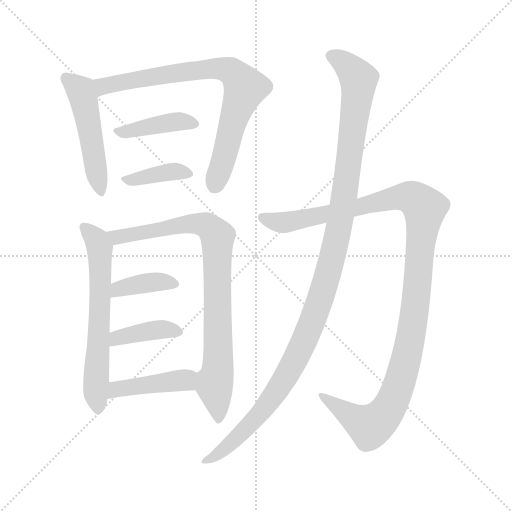
t = 0.00 s
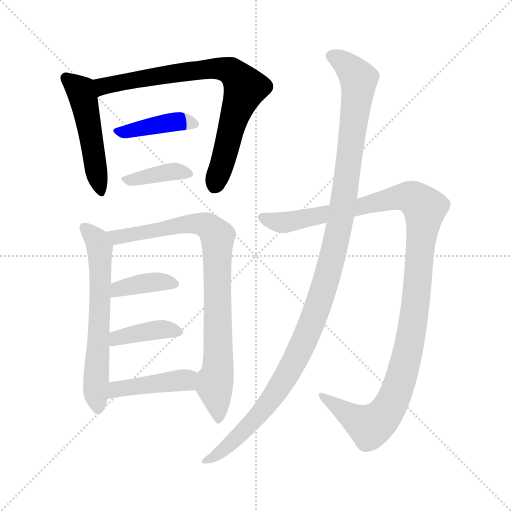
t = 1.71 s
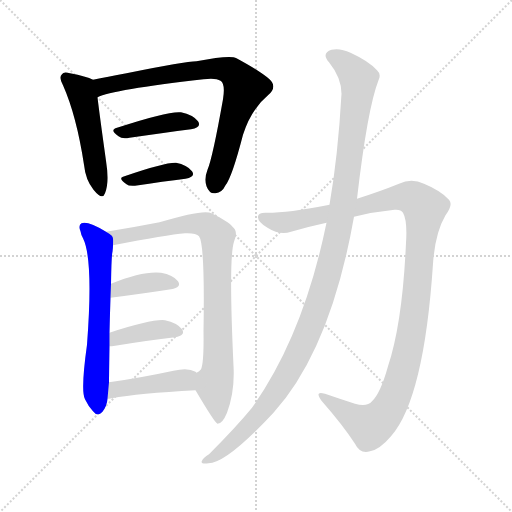
t = 3.41 s
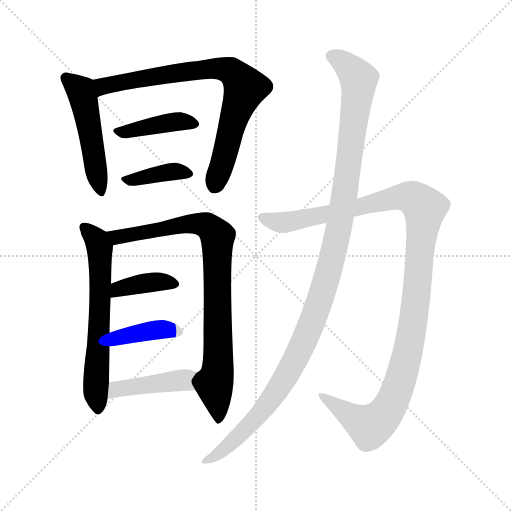
t = 5.12 s
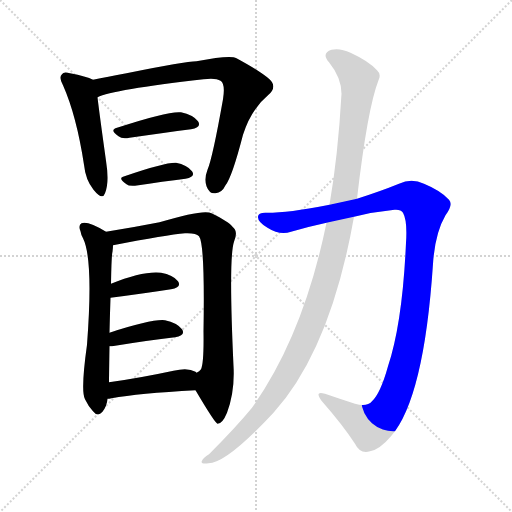
t = 6.82 s
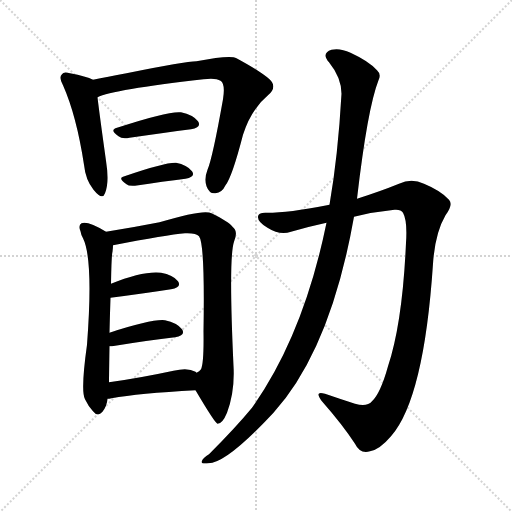
t = 8.53 s

The animated SVG that drew these frames (rendered in a browser with its animation timeline set to each time). Animation: 11 CSS @keyframes rules; one cycle of 8.53 s.

<svg version="1.1" viewBox="0 0 1024 1024" xmlns="http://www.w3.org/2000/svg">
  <g stroke="lightgray" stroke-dasharray="1,1" stroke-width="1" transform="scale(4, 4)">
    <line x1="0" y1="0" x2="256" y2="256"></line>
    <line x1="256" y1="0" x2="0" y2="256"></line>
    <line x1="128" y1="0" x2="128" y2="256"></line>
    <line x1="0" y1="128" x2="256" y2="128"></line>
  </g>
<g transform="scale(1, -1) translate(0, -900)">
   <style type="text/css">
    @keyframes keyframes0 {
      from {
       stroke: blue;
       stroke-dashoffset: 496;
       stroke-width: 128;
       }
       62% {
       animation-timing-function: step-end;
       stroke: blue;
       stroke-dashoffset: 0;
       stroke-width: 128;
       }
       to {
       stroke: black;
       stroke-width: 1024;
       }
       }
       #make-me-a-hanzi-animation-0 {
         animation: keyframes0 0.653646s both;
         animation-delay: 0.000000s;
         animation-timing-function: linear;
       }
    @keyframes keyframes1 {
      from {
       stroke: blue;
       stroke-dashoffset: 783;
       stroke-width: 128;
       }
       72% {
       animation-timing-function: step-end;
       stroke: blue;
       stroke-dashoffset: 0;
       stroke-width: 128;
       }
       to {
       stroke: black;
       stroke-width: 1024;
       }
       }
       #make-me-a-hanzi-animation-1 {
         animation: keyframes1 0.887207s both;
         animation-delay: 0.653646s;
         animation-timing-function: linear;
       }
    @keyframes keyframes2 {
      from {
       stroke: blue;
       stroke-dashoffset: 410;
       stroke-width: 128;
       }
       57% {
       animation-timing-function: step-end;
       stroke: blue;
       stroke-dashoffset: 0;
       stroke-width: 128;
       }
       to {
       stroke: black;
       stroke-width: 1024;
       }
       }
       #make-me-a-hanzi-animation-2 {
         animation: keyframes2 0.583659s both;
         animation-delay: 1.540853s;
         animation-timing-function: linear;
       }
    @keyframes keyframes3 {
      from {
       stroke: blue;
       stroke-dashoffset: 383;
       stroke-width: 128;
       }
       55% {
       animation-timing-function: step-end;
       stroke: blue;
       stroke-dashoffset: 0;
       stroke-width: 128;
       }
       to {
       stroke: black;
       stroke-width: 1024;
       }
       }
       #make-me-a-hanzi-animation-3 {
         animation: keyframes3 0.561686s both;
         animation-delay: 2.124512s;
         animation-timing-function: linear;
       }
    @keyframes keyframes4 {
      from {
       stroke: blue;
       stroke-dashoffset: 632;
       stroke-width: 128;
       }
       67% {
       animation-timing-function: step-end;
       stroke: blue;
       stroke-dashoffset: 0;
       stroke-width: 128;
       }
       to {
       stroke: black;
       stroke-width: 1024;
       }
       }
       #make-me-a-hanzi-animation-4 {
         animation: keyframes4 0.764323s both;
         animation-delay: 2.686198s;
         animation-timing-function: linear;
       }
    @keyframes keyframes5 {
      from {
       stroke: blue;
       stroke-dashoffset: 853;
       stroke-width: 128;
       }
       74% {
       animation-timing-function: step-end;
       stroke: blue;
       stroke-dashoffset: 0;
       stroke-width: 128;
       }
       to {
       stroke: black;
       stroke-width: 1024;
       }
       }
       #make-me-a-hanzi-animation-5 {
         animation: keyframes5 0.944173s both;
         animation-delay: 3.450521s;
         animation-timing-function: linear;
       }
    @keyframes keyframes6 {
      from {
       stroke: blue;
       stroke-dashoffset: 381;
       stroke-width: 128;
       }
       55% {
       animation-timing-function: step-end;
       stroke: blue;
       stroke-dashoffset: 0;
       stroke-width: 128;
       }
       to {
       stroke: black;
       stroke-width: 1024;
       }
       }
       #make-me-a-hanzi-animation-6 {
         animation: keyframes6 0.560059s both;
         animation-delay: 4.394694s;
         animation-timing-function: linear;
       }
    @keyframes keyframes7 {
      from {
       stroke: blue;
       stroke-dashoffset: 396;
       stroke-width: 128;
       }
       56% {
       animation-timing-function: step-end;
       stroke: blue;
       stroke-dashoffset: 0;
       stroke-width: 128;
       }
       to {
       stroke: black;
       stroke-width: 1024;
       }
       }
       #make-me-a-hanzi-animation-7 {
         animation: keyframes7 0.572266s both;
         animation-delay: 4.954753s;
         animation-timing-function: linear;
       }
    @keyframes keyframes8 {
      from {
       stroke: blue;
       stroke-dashoffset: 433;
       stroke-width: 128;
       }
       58% {
       animation-timing-function: step-end;
       stroke: blue;
       stroke-dashoffset: 0;
       stroke-width: 128;
       }
       to {
       stroke: black;
       stroke-width: 1024;
       }
       }
       #make-me-a-hanzi-animation-8 {
         animation: keyframes8 0.602376s both;
         animation-delay: 5.527018s;
         animation-timing-function: linear;
       }
    @keyframes keyframes9 {
      from {
       stroke: blue;
       stroke-dashoffset: 1156;
       stroke-width: 128;
       }
       79% {
       animation-timing-function: step-end;
       stroke: blue;
       stroke-dashoffset: 0;
       stroke-width: 128;
       }
       to {
       stroke: black;
       stroke-width: 1024;
       }
       }
       #make-me-a-hanzi-animation-9 {
         animation: keyframes9 1.190755s both;
         animation-delay: 6.129395s;
         animation-timing-function: linear;
       }
    @keyframes keyframes10 {
      from {
       stroke: blue;
       stroke-dashoffset: 1179;
       stroke-width: 128;
       }
       79% {
       animation-timing-function: step-end;
       stroke: blue;
       stroke-dashoffset: 0;
       stroke-width: 128;
       }
       to {
       stroke: black;
       stroke-width: 1024;
       }
       }
       #make-me-a-hanzi-animation-10 {
         animation: keyframes10 1.209473s both;
         animation-delay: 7.320150s;
         animation-timing-function: linear;
       }
</style>
<path d="M 186.0 740.5 Q 173.0 747.5 140.0 753.5 Q 127.0 757.5 124.0 751.5 Q 117.0 745.5 126.0 729.5 Q 153.0 668.5 168.0 570.5 Q 171.0 540.5 187.0 520.5 Q 205.0 498.5 210.0 513.5 Q 219.0 534.5 212.0 578.5 Q 199.0 671.5 195.0 705.5 C 191.0 735.5 191.0 738.5 186.0 740.5 Z" fill="lightgray"></path> 
<path d="M 195.0 705.5 Q 225.0 720.5 407.0 741.5 Q 432.0 744.5 441.0 738.5 Q 451.0 732.5 446.0 701.5 Q 425.0 583.5 415.0 560.5 Q 408.0 542.5 413.0 527.5 Q 419.0 511.5 431.0 513.5 Q 444.0 514.5 451.0 529.5 Q 464.0 545.5 486.0 630.5 Q 502.0 681.5 537.0 710.5 Q 555.0 726.5 539.0 741.5 Q 521.0 757.5 473.0 783.5 Q 461.0 790.5 393.0 777.5 Q 371.0 777.5 253.0 753.5 Q 214.0 746.5 186.0 740.5 C 157.0 734.5 167.0 695.5 195.0 705.5 Z" fill="lightgray"></path> 
<path d="M 234.0 644.5 Q 218.0 640.5 237.0 627.5 Q 244.0 621.5 259.0 624.5 Q 329.0 634.5 382.0 641.5 Q 404.0 645.5 396.0 657.5 Q 386.0 670.5 362.0 675.5 Q 337.0 678.5 234.0 644.5 Z" fill="lightgray"></path> 
<path d="M 249.0 547.5 Q 234.0 544.5 253.0 531.5 Q 257.0 527.5 270.0 528.5 Q 328.0 537.5 371.0 542.5 Q 392.0 546.5 384.0 557.5 Q 374.0 570.5 352.0 574.5 Q 330.0 575.5 249.0 547.5 Z" fill="lightgray"></path> 
<path d="M 212.0 436.5 Q 176.0 458.5 163.0 453.5 Q 156.0 449.5 161.0 437.5 Q 162.0 430.5 166.0 423.5 Q 187.0 381.5 174.0 210.5 Q 161.0 117.5 170.0 101.5 Q 176.0 88.5 186.0 77.5 Q 195.0 65.5 205.0 76.5 Q 214.0 88.5 215.0 102.5 L 218.0 135.5 Q 218.0 144.5 219.0 207.5 L 219.0 234.5 Q 220.0 274.5 221.0 304.5 L 222.0 332.5 Q 223.0 390.5 225.0 396.5 Q 226.0 403.5 226.0 409.5 C 227.0 427.5 227.0 427.5 212.0 436.5 Z" fill="lightgray"></path> 
<path d="M 391.0 119.5 Q 430.0 53.5 435.0 52.5 Q 445.0 52.5 454.0 74.5 Q 470.0 117.5 467.0 168.5 Q 457.0 384.5 468.0 416.5 Q 477.0 437.5 465.0 446.5 Q 458.0 456.5 423.0 473.5 Q 408.0 482.5 319.0 455.5 Q 268.0 445.5 212.0 436.5 C 182.0 431.5 197.0 403.5 226.0 409.5 Q 334.0 430.5 370.0 433.5 Q 392.0 434.5 398.0 427.5 Q 410.0 412.5 407.0 237.5 Q 408.0 173.5 402.0 161.5 Q 399.0 157.5 393.0 154.5 C 380.0 137.5 380.0 137.5 391.0 119.5 Z" fill="lightgray"></path> 
<path d="M 221.0 304.5 Q 291.0 313.5 342.0 321.5 Q 364.0 325.5 356.0 337.5 Q 346.0 350.5 322.0 354.5 Q 286.0 358.5 222.0 332.5 C 194.0 321.5 191.0 300.5 221.0 304.5 Z" fill="lightgray"></path> 
<path d="M 219.0 207.5 Q 220.0 207.5 224.0 207.5 Q 297.0 219.5 350.0 225.5 Q 372.0 229.5 364.0 241.5 Q 354.0 254.5 330.0 259.5 Q 305.0 262.5 219.0 234.5 C 190.0 225.5 189.0 207.5 219.0 207.5 Z" fill="lightgray"></path> 
<path d="M 215.0 102.5 Q 218.0 102.5 223.0 103.5 Q 277.0 113.5 391.0 119.5 C 421.0 121.5 418.0 137.5 393.0 154.5 Q 392.0 155.5 391.0 156.5 Q 376.0 165.5 347.0 158.5 Q 277.0 143.5 218.0 135.5 C 188.0 131.5 185.0 99.5 215.0 102.5 Z" fill="lightgray"></path> 
<path d="M 708.0 466.5 Q 748.0 476.5 789.0 480.5 Q 802.0 481.5 806.0 474.5 Q 815.0 458.5 812.0 414.5 Q 805.0 254.5 776.0 167.5 Q 761.0 113.5 744.0 97.5 Q 734.0 85.5 710.0 92.5 Q 679.0 102.5 650.0 112.5 Q 628.0 119.5 643.0 98.5 Q 686.0 49.5 710.0 12.5 Q 720.0 -8.5 740.0 -2.5 Q 759.0 0.5 782.0 27.5 Q 848.0 102.5 866.0 372.5 Q 870.0 433.5 891.0 469.5 Q 907.0 490.5 898.0 500.5 Q 882.0 518.5 848.0 532.5 Q 823.0 544.5 798.0 532.5 Q 761.0 517.5 714.0 502.5 L 659.0 490.5 Q 656.0 490.5 654.0 489.5 Q 578.0 474.5 534.0 474.5 Q 516.0 475.5 516.0 466.5 Q 515.0 456.5 535.0 444.5 Q 560.0 428.5 582.0 436.5 Q 616.0 446.5 653.0 454.5 L 708.0 466.5 Z" fill="lightgray"></path> 
<path d="M 653.0 454.5 Q 607.0 229.5 504.0 84.5 Q 471.0 44.5 418.0 -8.5 Q 406.0 -15.5 404.0 -21.5 Q 400.0 -28.5 417.0 -26.5 Q 453.0 -26.5 547.0 74.5 Q 661.0 200.5 708.0 466.5 L 714.0 502.5 Q 735.0 683.5 757.0 739.5 Q 763.0 751.5 754.0 759.5 Q 738.0 777.5 701.0 794.5 Q 680.0 804.5 663.0 800.5 Q 642.0 793.5 658.0 775.5 Q 683.0 744.5 683.0 712.5 Q 676.0 588.5 659.0 490.5 L 653.0 454.5 Z" fill="lightgray"></path> 
      <clipPath id="make-me-a-hanzi-clip-0">
      <path d="M 186.0 740.5 Q 173.0 747.5 140.0 753.5 Q 127.0 757.5 124.0 751.5 Q 117.0 745.5 126.0 729.5 Q 153.0 668.5 168.0 570.5 Q 171.0 540.5 187.0 520.5 Q 205.0 498.5 210.0 513.5 Q 219.0 534.5 212.0 578.5 Q 199.0 671.5 195.0 705.5 C 191.0 735.5 191.0 738.5 186.0 740.5 Z" fill="lightgray"></path>
      </clipPath>
      <path clip-path="url(#make-me-a-hanzi-clip-0)" d="M 133.0 743.5 L 163.0 715.5 L 199.0 519.5 " fill="none" id="make-me-a-hanzi-animation-0" stroke-dasharray="368 736" stroke-linecap="round"></path>

      <clipPath id="make-me-a-hanzi-clip-1">
      <path d="M 195.0 705.5 Q 225.0 720.5 407.0 741.5 Q 432.0 744.5 441.0 738.5 Q 451.0 732.5 446.0 701.5 Q 425.0 583.5 415.0 560.5 Q 408.0 542.5 413.0 527.5 Q 419.0 511.5 431.0 513.5 Q 444.0 514.5 451.0 529.5 Q 464.0 545.5 486.0 630.5 Q 502.0 681.5 537.0 710.5 Q 555.0 726.5 539.0 741.5 Q 521.0 757.5 473.0 783.5 Q 461.0 790.5 393.0 777.5 Q 371.0 777.5 253.0 753.5 Q 214.0 746.5 186.0 740.5 C 157.0 734.5 167.0 695.5 195.0 705.5 Z" fill="lightgray"></path>
      </clipPath>
      <path clip-path="url(#make-me-a-hanzi-clip-1)" d="M 195.0 711.5 L 207.0 728.5 L 314.0 749.5 L 407.0 762.5 L 442.0 762.5 L 468.0 753.5 L 490.0 721.5 L 467.0 663.5 L 429.0 529.5 " fill="none" id="make-me-a-hanzi-animation-1" stroke-dasharray="655 1310" stroke-linecap="round"></path>

      <clipPath id="make-me-a-hanzi-clip-2">
      <path d="M 234.0 644.5 Q 218.0 640.5 237.0 627.5 Q 244.0 621.5 259.0 624.5 Q 329.0 634.5 382.0 641.5 Q 404.0 645.5 396.0 657.5 Q 386.0 670.5 362.0 675.5 Q 337.0 678.5 234.0 644.5 Z" fill="lightgray"></path>
      </clipPath>
      <path clip-path="url(#make-me-a-hanzi-clip-2)" d="M 235.0 635.5 L 334.0 654.5 L 365.0 657.5 L 386.0 651.5 " fill="none" id="make-me-a-hanzi-animation-2" stroke-dasharray="282 564" stroke-linecap="round"></path>

      <clipPath id="make-me-a-hanzi-clip-3">
      <path d="M 249.0 547.5 Q 234.0 544.5 253.0 531.5 Q 257.0 527.5 270.0 528.5 Q 328.0 537.5 371.0 542.5 Q 392.0 546.5 384.0 557.5 Q 374.0 570.5 352.0 574.5 Q 330.0 575.5 249.0 547.5 Z" fill="lightgray"></path>
      </clipPath>
      <path clip-path="url(#make-me-a-hanzi-clip-3)" d="M 250.0 539.5 L 332.0 555.5 L 375.0 552.5 " fill="none" id="make-me-a-hanzi-animation-3" stroke-dasharray="255 510" stroke-linecap="round"></path>

      <clipPath id="make-me-a-hanzi-clip-4">
      <path d="M 212.0 436.5 Q 176.0 458.5 163.0 453.5 Q 156.0 449.5 161.0 437.5 Q 162.0 430.5 166.0 423.5 Q 187.0 381.5 174.0 210.5 Q 161.0 117.5 170.0 101.5 Q 176.0 88.5 186.0 77.5 Q 195.0 65.5 205.0 76.5 Q 214.0 88.5 215.0 102.5 L 218.0 135.5 Q 218.0 144.5 219.0 207.5 L 219.0 234.5 Q 220.0 274.5 221.0 304.5 L 222.0 332.5 Q 223.0 390.5 225.0 396.5 Q 226.0 403.5 226.0 409.5 C 227.0 427.5 227.0 427.5 212.0 436.5 Z" fill="lightgray"></path>
      </clipPath>
      <path clip-path="url(#make-me-a-hanzi-clip-4)" d="M 168.0 445.5 L 200.0 404.5 L 191.0 115.5 L 196.0 81.5 " fill="none" id="make-me-a-hanzi-animation-4" stroke-dasharray="504 1008" stroke-linecap="round"></path>

      <clipPath id="make-me-a-hanzi-clip-5">
      <path d="M 391.0 119.5 Q 430.0 53.5 435.0 52.5 Q 445.0 52.5 454.0 74.5 Q 470.0 117.5 467.0 168.5 Q 457.0 384.5 468.0 416.5 Q 477.0 437.5 465.0 446.5 Q 458.0 456.5 423.0 473.5 Q 408.0 482.5 319.0 455.5 Q 268.0 445.5 212.0 436.5 C 182.0 431.5 197.0 403.5 226.0 409.5 Q 334.0 430.5 370.0 433.5 Q 392.0 434.5 398.0 427.5 Q 410.0 412.5 407.0 237.5 Q 408.0 173.5 402.0 161.5 Q 399.0 157.5 393.0 154.5 C 380.0 137.5 380.0 137.5 391.0 119.5 Z" fill="lightgray"></path>
      </clipPath>
      <path clip-path="url(#make-me-a-hanzi-clip-5)" d="M 221.0 432.5 L 238.0 426.5 L 393.0 453.5 L 419.0 445.5 L 435.0 427.5 L 437.0 180.5 L 429.0 126.5 L 438.0 58.5 " fill="none" id="make-me-a-hanzi-animation-5" stroke-dasharray="725 1450" stroke-linecap="round"></path>

      <clipPath id="make-me-a-hanzi-clip-6">
      <path d="M 221.0 304.5 Q 291.0 313.5 342.0 321.5 Q 364.0 325.5 356.0 337.5 Q 346.0 350.5 322.0 354.5 Q 286.0 358.5 222.0 332.5 C 194.0 321.5 191.0 300.5 221.0 304.5 Z" fill="lightgray"></path>
      </clipPath>
      <path clip-path="url(#make-me-a-hanzi-clip-6)" d="M 229.0 311.5 L 237.0 323.5 L 269.0 330.5 L 316.0 336.5 L 346.0 331.5 " fill="none" id="make-me-a-hanzi-animation-6" stroke-dasharray="253 506" stroke-linecap="round"></path>

      <clipPath id="make-me-a-hanzi-clip-7">
      <path d="M 219.0 207.5 Q 220.0 207.5 224.0 207.5 Q 297.0 219.5 350.0 225.5 Q 372.0 229.5 364.0 241.5 Q 354.0 254.5 330.0 259.5 Q 305.0 262.5 219.0 234.5 C 190.0 225.5 189.0 207.5 219.0 207.5 Z" fill="lightgray"></path>
      </clipPath>
      <path clip-path="url(#make-me-a-hanzi-clip-7)" d="M 222.0 214.5 L 232.0 217.5 L 235.0 225.5 L 286.0 236.5 L 333.0 241.5 L 354.0 235.5 " fill="none" id="make-me-a-hanzi-animation-7" stroke-dasharray="268 536" stroke-linecap="round"></path>

      <clipPath id="make-me-a-hanzi-clip-8">
      <path d="M 215.0 102.5 Q 218.0 102.5 223.0 103.5 Q 277.0 113.5 391.0 119.5 C 421.0 121.5 418.0 137.5 393.0 154.5 Q 392.0 155.5 391.0 156.5 Q 376.0 165.5 347.0 158.5 Q 277.0 143.5 218.0 135.5 C 188.0 131.5 185.0 99.5 215.0 102.5 Z" fill="lightgray"></path>
      </clipPath>
      <path clip-path="url(#make-me-a-hanzi-clip-8)" d="M 218.0 107.5 L 240.0 123.5 L 371.0 140.5 L 386.0 149.5 " fill="none" id="make-me-a-hanzi-animation-8" stroke-dasharray="305 610" stroke-linecap="round"></path>

      <clipPath id="make-me-a-hanzi-clip-9">
      <path d="M 708.0 466.5 Q 748.0 476.5 789.0 480.5 Q 802.0 481.5 806.0 474.5 Q 815.0 458.5 812.0 414.5 Q 805.0 254.5 776.0 167.5 Q 761.0 113.5 744.0 97.5 Q 734.0 85.5 710.0 92.5 Q 679.0 102.5 650.0 112.5 Q 628.0 119.5 643.0 98.5 Q 686.0 49.5 710.0 12.5 Q 720.0 -8.5 740.0 -2.5 Q 759.0 0.5 782.0 27.5 Q 848.0 102.5 866.0 372.5 Q 870.0 433.5 891.0 469.5 Q 907.0 490.5 898.0 500.5 Q 882.0 518.5 848.0 532.5 Q 823.0 544.5 798.0 532.5 Q 761.0 517.5 714.0 502.5 L 659.0 490.5 Q 656.0 490.5 654.0 489.5 Q 578.0 474.5 534.0 474.5 Q 516.0 475.5 516.0 466.5 Q 515.0 456.5 535.0 444.5 Q 560.0 428.5 582.0 436.5 Q 616.0 446.5 653.0 454.5 L 708.0 466.5 Z" fill="lightgray"></path>
      </clipPath>
      <path clip-path="url(#make-me-a-hanzi-clip-9)" d="M 526.0 464.5 L 571.0 455.5 L 801.0 506.5 L 830.0 501.5 L 849.0 483.5 L 824.0 239.5 L 806.0 158.5 L 785.0 97.5 L 762.0 63.5 L 740.0 47.5 L 654.0 101.5 " fill="none" id="make-me-a-hanzi-animation-9" stroke-dasharray="1028 2056" stroke-linecap="round"></path>

      <clipPath id="make-me-a-hanzi-clip-10">
      <path d="M 653.0 454.5 Q 607.0 229.5 504.0 84.5 Q 471.0 44.5 418.0 -8.5 Q 406.0 -15.5 404.0 -21.5 Q 400.0 -28.5 417.0 -26.5 Q 453.0 -26.5 547.0 74.5 Q 661.0 200.5 708.0 466.5 L 714.0 502.5 Q 735.0 683.5 757.0 739.5 Q 763.0 751.5 754.0 759.5 Q 738.0 777.5 701.0 794.5 Q 680.0 804.5 663.0 800.5 Q 642.0 793.5 658.0 775.5 Q 683.0 744.5 683.0 712.5 Q 676.0 588.5 659.0 490.5 L 653.0 454.5 Z" fill="lightgray"></path>
      </clipPath>
      <path clip-path="url(#make-me-a-hanzi-clip-10)" d="M 664.0 787.5 L 698.0 766.5 L 717.0 739.5 L 717.0 728.5 L 682.0 461.5 L 635.0 286.5 L 603.0 204.5 L 550.0 112.5 L 511.0 60.5 L 470.0 20.5 L 411.0 -21.5 " fill="none" id="make-me-a-hanzi-animation-10" stroke-dasharray="1051 2102" stroke-linecap="round"></path>

</g>
</svg>
